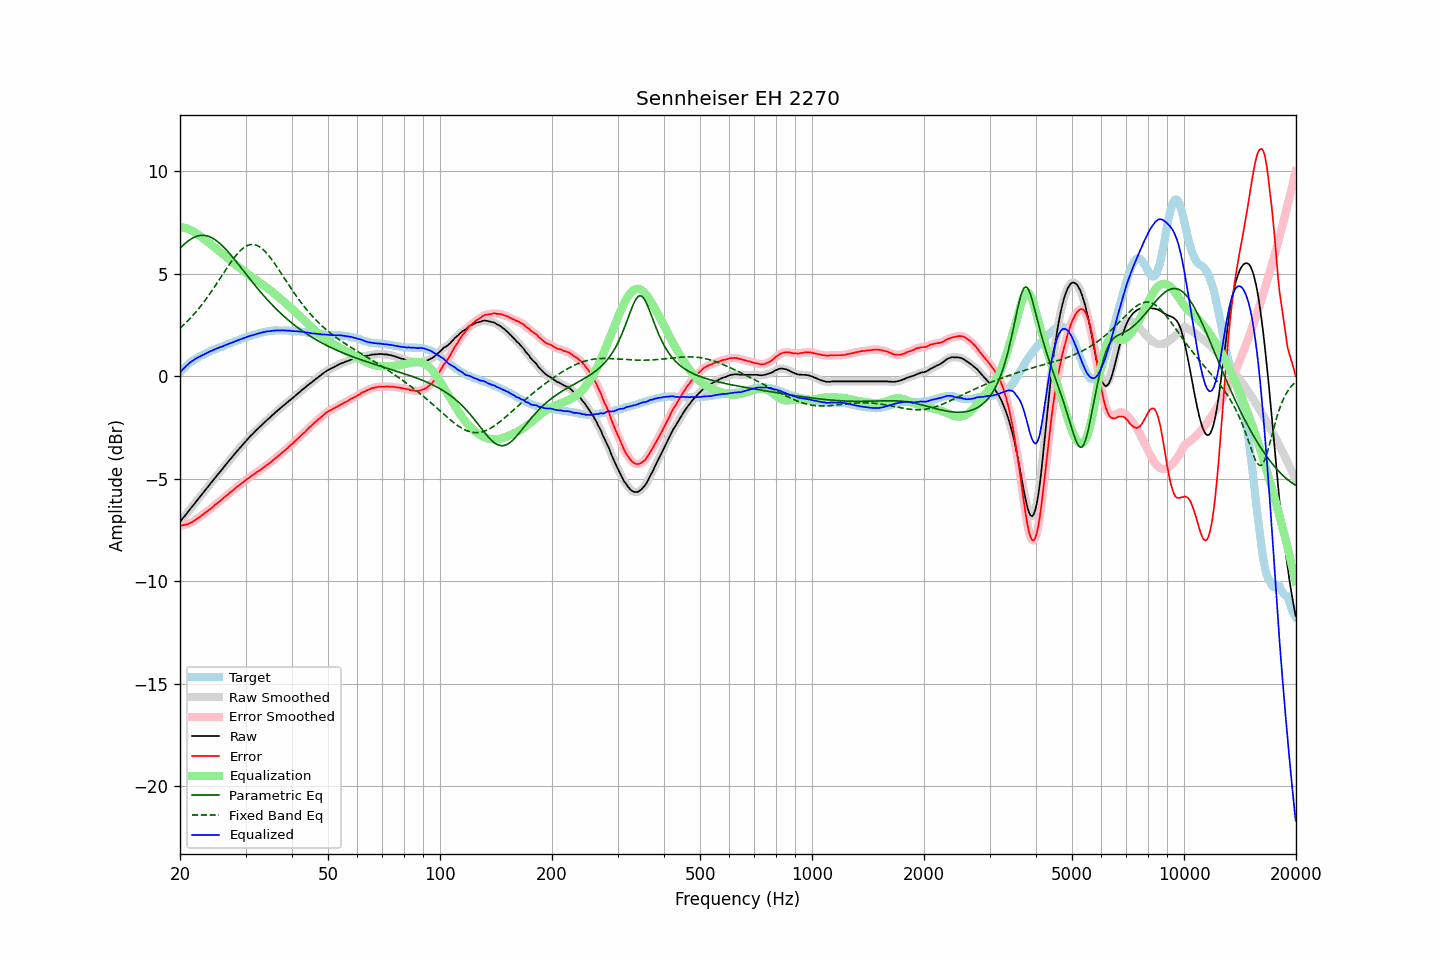

Values plotted in this chart, from the file beside it:
frequency, raw, error, smoothed, error_smoothed, equalization, parametric_eq, fixed_band_eq, equalized_raw, equalized_smoothed, target
20.00, -7.09, -7.29, -7.09, -7.28, 7.28, 6.25, 2.35, 0.19, 0.19, 0.19
20.20, -6.99, -7.28, -7.00, -7.27, 7.28, 6.33, 2.42, 0.28, 0.28, 0.28
20.40, -6.89, -7.26, -6.90, -7.26, 7.26, 6.40, 2.49, 0.37, 0.36, 0.36
20.61, -6.81, -7.24, -6.80, -7.24, 7.24, 6.47, 2.57, 0.44, 0.44, 0.43
20.81, -6.70, -7.23, -6.70, -7.22, 7.22, 6.54, 2.64, 0.52, 0.52, 0.52
21.02, -6.60, -7.21, -6.60, -7.20, 7.19, 6.60, 2.72, 0.59, 0.59, 0.60
21.23, -6.50, -7.17, -6.50, -7.17, 7.16, 6.66, 2.80, 0.66, 0.66, 0.66
21.44, -6.40, -7.13, -6.41, -7.13, 7.13, 6.71, 2.89, 0.72, 0.72, 0.72
21.66, -6.31, -7.09, -6.31, -7.08, 7.08, 6.76, 2.97, 0.77, 0.77, 0.77
21.87, -6.21, -7.03, -6.21, -7.04, 7.04, 6.79, 3.06, 0.83, 0.82, 0.82
22.09, -6.11, -6.99, -6.11, -6.99, 6.99, 6.83, 3.15, 0.87, 0.87, 0.87
22.31, -6.01, -6.93, -6.01, -6.93, 6.93, 6.85, 3.25, 0.92, 0.92, 0.92
22.54, -5.92, -6.88, -5.91, -6.87, 6.87, 6.87, 3.34, 0.96, 0.96, 0.96
22.76, -5.81, -6.82, -5.81, -6.81, 6.82, 6.88, 3.44, 1.00, 1.00, 1.00
22.99, -5.71, -6.75, -5.72, -6.75, 6.76, 6.88, 3.54, 1.04, 1.04, 1.03
23.22, -5.62, -6.70, -5.62, -6.69, 6.70, 6.88, 3.64, 1.07, 1.08, 1.07
23.45, -5.52, -6.64, -5.52, -6.63, 6.64, 6.87, 3.75, 1.12, 1.12, 1.11
23.69, -5.43, -6.58, -5.42, -6.58, 6.58, 6.85, 3.86, 1.15, 1.15, 1.15
23.92, -5.32, -6.52, -5.32, -6.52, 6.52, 6.83, 3.97, 1.19, 1.19, 1.19
24.16, -5.22, -6.47, -5.23, -6.46, 6.45, 6.79, 4.08, 1.23, 1.23, 1.24
24.40, -5.13, -6.40, -5.13, -6.40, 6.39, 6.75, 4.19, 1.26, 1.26, 1.27
24.65, -5.03, -6.33, -5.03, -6.33, 6.33, 6.71, 4.31, 1.30, 1.30, 1.29
24.89, -4.93, -6.25, -4.93, -6.26, 6.27, 6.66, 4.43, 1.33, 1.33, 1.32
25.14, -4.83, -6.20, -4.83, -6.19, 6.20, 6.60, 4.55, 1.37, 1.37, 1.36
25.39, -4.74, -6.13, -4.74, -6.13, 6.14, 6.54, 4.67, 1.39, 1.39, 1.39
25.65, -4.64, -6.08, -4.65, -6.07, 6.07, 6.47, 4.79, 1.42, 1.42, 1.43
25.91, -4.56, -6.01, -4.55, -6.01, 6.00, 6.40, 4.91, 1.45, 1.45, 1.45
26.16, -4.45, -5.93, -4.45, -5.94, 5.94, 6.32, 5.03, 1.49, 1.49, 1.48
26.43, -4.36, -5.88, -4.36, -5.87, 5.87, 6.24, 5.15, 1.52, 1.52, 1.52
26.69, -4.25, -5.81, -4.26, -5.81, 5.81, 6.16, 5.27, 1.56, 1.55, 1.55
26.96, -4.16, -5.75, -4.16, -5.74, 5.74, 6.07, 5.38, 1.58, 1.58, 1.58
27.23, -4.07, -5.68, -4.07, -5.68, 5.68, 5.98, 5.50, 1.61, 1.61, 1.61
27.50, -3.97, -5.62, -3.97, -5.61, 5.61, 5.89, 5.61, 1.64, 1.64, 1.64
27.77, -3.88, -5.54, -3.88, -5.55, 5.55, 5.79, 5.72, 1.67, 1.67, 1.66
28.05, -3.78, -5.49, -3.79, -5.48, 5.49, 5.70, 5.82, 1.70, 1.70, 1.70
28.33, -3.69, -5.42, -3.69, -5.42, 5.42, 5.60, 5.92, 1.73, 1.73, 1.72
28.62, -3.61, -5.36, -3.60, -5.36, 5.36, 5.50, 6.01, 1.76, 1.76, 1.75
28.90, -3.51, -5.31, -3.51, -5.30, 5.30, 5.40, 6.09, 1.79, 1.79, 1.79
29.19, -3.42, -5.24, -3.42, -5.24, 5.24, 5.30, 6.17, 1.82, 1.82, 1.81
29.48, -3.33, -5.20, -3.33, -5.18, 5.18, 5.20, 6.24, 1.85, 1.85, 1.86
29.78, -3.24, -5.12, -3.24, -5.12, 5.12, 5.10, 6.30, 1.87, 1.88, 1.87
30.08, -3.16, -5.06, -3.16, -5.06, 5.06, 5.00, 6.35, 1.90, 1.90, 1.90
30.38, -3.07, -5.00, -3.07, -5.00, 5.00, 4.90, 6.39, 1.94, 1.93, 1.93
30.68, -2.98, -4.95, -2.98, -4.94, 4.94, 4.80, 6.41, 1.96, 1.96, 1.96
30.99, -2.89, -4.88, -2.90, -4.88, 4.88, 4.70, 6.43, 1.99, 1.98, 1.98
31.30, -2.82, -4.83, -2.82, -4.83, 4.83, 4.60, 6.44, 2.00, 2.01, 2.00
31.61, -2.74, -4.78, -2.74, -4.77, 4.77, 4.51, 6.43, 2.03, 2.03, 2.03
31.93, -2.66, -4.72, -2.67, -4.72, 4.72, 4.41, 6.41, 2.05, 2.05, 2.05
32.24, -2.58, -4.66, -2.59, -4.66, 4.66, 4.31, 6.38, 2.08, 2.08, 2.07
32.57, -2.51, -4.62, -2.51, -4.61, 4.61, 4.22, 6.35, 2.10, 2.10, 2.10
32.89, -2.43, -4.56, -2.44, -4.56, 4.56, 4.13, 6.30, 2.12, 2.12, 2.12
33.22, -2.36, -4.51, -2.36, -4.50, 4.50, 4.04, 6.24, 2.14, 2.14, 2.14
33.55, -2.28, -4.45, -2.28, -4.44, 4.45, 3.95, 6.17, 2.16, 2.16, 2.16
33.89, -2.21, -4.39, -2.21, -4.39, 4.39, 3.86, 6.09, 2.18, 2.18, 2.17
34.23, -2.13, -4.33, -2.14, -4.33, 4.33, 3.77, 6.00, 2.20, 2.19, 2.19
34.57, -2.07, -4.28, -2.07, -4.27, 4.27, 3.68, 5.91, 2.20, 2.20, 2.20
34.92, -2.00, -4.22, -2.00, -4.21, 4.21, 3.60, 5.81, 2.21, 2.21, 2.21
35.27, -1.92, -4.16, -1.93, -4.15, 4.15, 3.52, 5.71, 2.22, 2.22, 2.23
35.62, -1.85, -4.08, -1.85, -4.08, 4.09, 3.43, 5.60, 2.23, 2.23, 2.22
35.97, -1.78, -4.02, -1.78, -4.02, 4.02, 3.36, 5.49, 2.24, 2.24, 2.23
... 635 more rows
